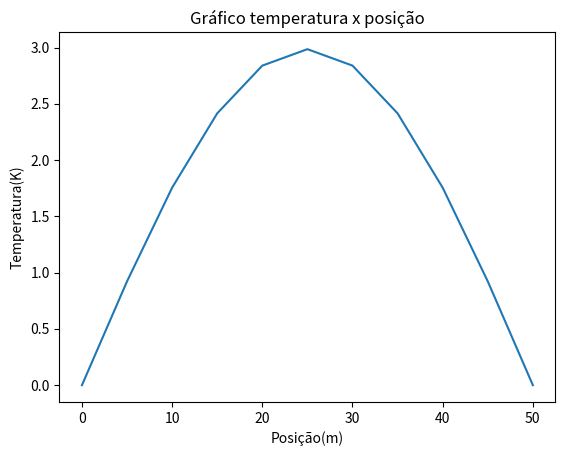

This chart was generated by the following Python code:
import matplotlib.pyplot as plt
import numpy as np

alpha = 1
comprimento = 50
delta_t = 5
T_inicial = 0
T_atual = 20
T_comprimento = 0

Temp = [0,T_atual, T_atual, T_atual, T_atual, T_atual, T_atual, T_atual, T_atual, T_atual, 0]
X = [0, 0, 0, 0, 0, 0, 0, 0, 0, 0, 50]

temp3 = [0,0,0,0,0,0,0,0,0,0,0]

for z in range(0, 540, 5):
    j = 1
    for i in range(5, comprimento, 5):
        X[j] = i
        temp3[j] = Temp[j] + (1/5)*(Temp[j-1] - 2*Temp[j] + Temp[j+1])
        j += 1

    Temp = np.copy(temp3)

print(temp3)
print(len(Temp))
print(X)
print(len(X))

plt.plot(X, Temp)
plt.xlabel('Posição(m)')
plt.ylabel('Temperatura(K)')
plt.title('Gráfico temperatura x posição')
plt.show()